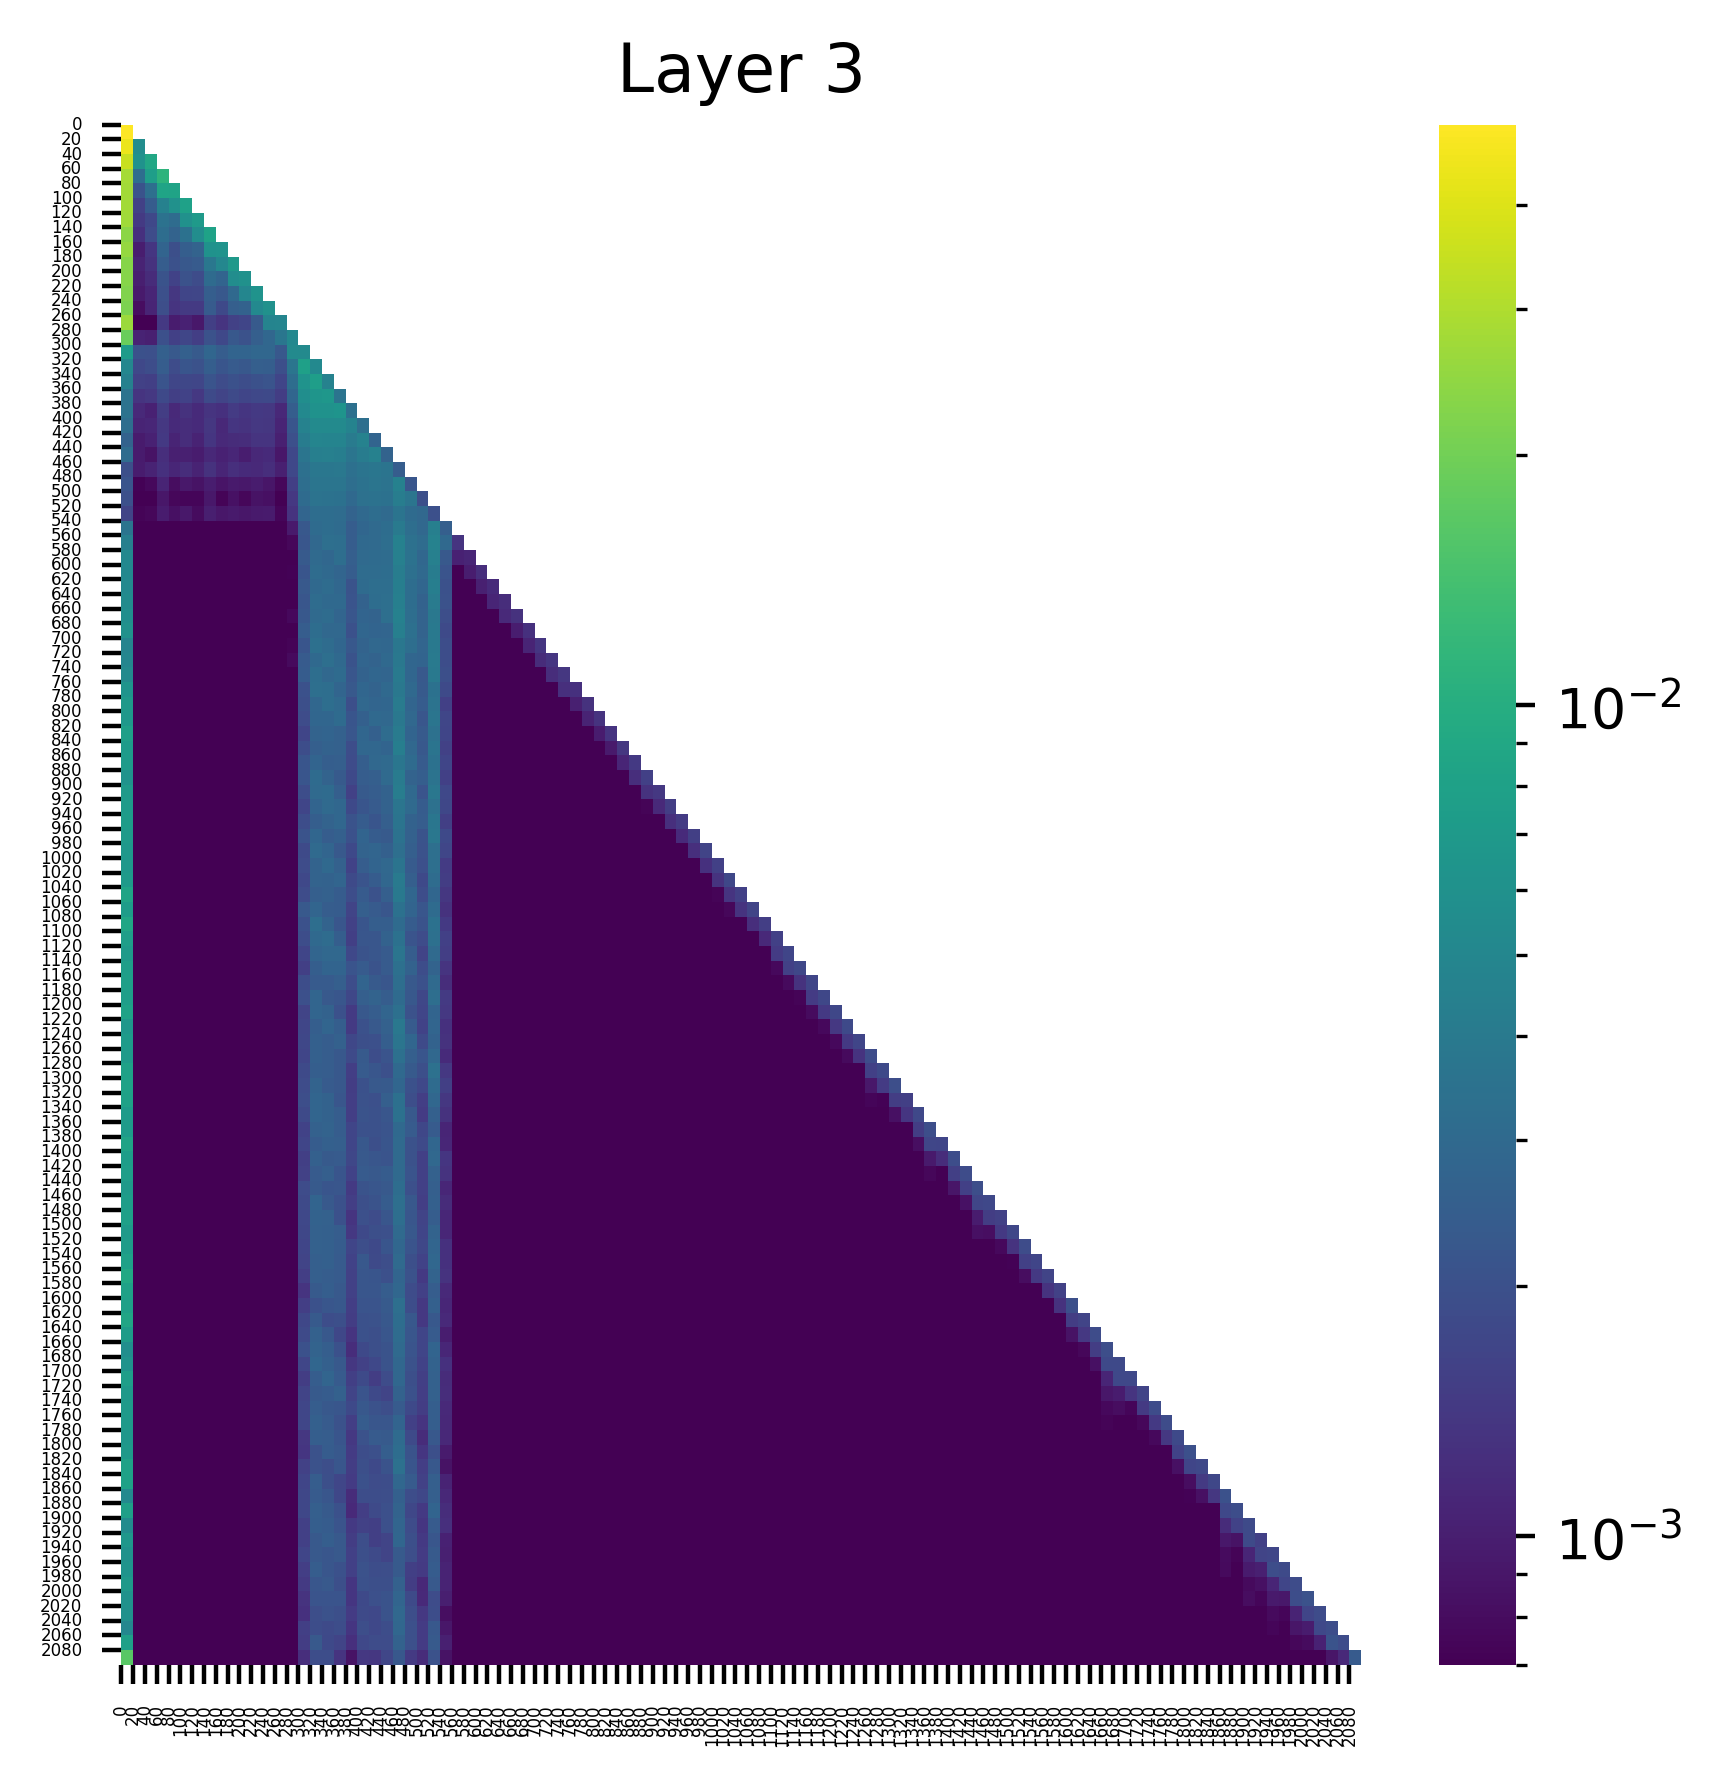

The data file committed next to this chart (first rows):
(0, 0.049999963492155075), (67, 0.0), (78, 0.0), (68, 0.0), (69, 0.0), (70, 0.0), (71, 0.0), (72, 0.0), (76, 0.0), (79, 0.0)
(0, 0.04441786929965019), (1, 0.005579829216003418), (67, 0.0), (78, 0.0), (68, 0.0), (69, 0.0), (70, 0.0), (71, 0.0), (72, 0.0), (76, 0.0)
(0, 0.03499219939112663), (2, 0.0088803144171834), (1, 0.00612639682367444), (72, 0.0), (67, 0.0), (71, 0.0), (70, 0.0), (69, 0.0), (68, 0.0), (78, 0.0)
(0, 0.028194570913910866), (3, 0.01110853161662817), (2, 0.007504756562411785), (1, 0.0031941819470375776), (72, 0.0), (67, 0.0), (71, 0.0), (70, 0.0), (69, 0.0), (68, 0.0)
(0, 0.027827152982354164), (3, 0.008459572680294514), (4, 0.00835700985044241), (2, 0.003271613037213683), (1, 0.0020836112089455128), (72, 0.0), (67, 0.0), (71, 0.0), (70, 0.0), (69, 0.0)
(0, 0.027733081951737404), (5, 0.007858667522668839), (4, 0.005921180360019207), (3, 0.0044793905690312386), (2, 0.0023985730949789286), (1, 0.0016081994399428368), (72, 0.0), (71, 0.0), (70, 0.0), (73, 0.0)
(0, 0.027090273797512054), (6, 0.007063543889671564), (5, 0.006000865716487169), (3, 0.003520929254591465), (4, 0.0031264829449355602), (2, 0.0017604350578039885), (1, 0.0014364778762683272), (72, 0.0), (71, 0.0), (70, 0.0)
(0, 0.023822760209441185), (7, 0.008162126876413822), (6, 0.005601458717137575), (5, 0.00345384469255805), (3, 0.0031508796382695436), (4, 0.0026775766164064407), (2, 0.0018633210565894842), (1, 0.001267999759875238), (71, 0.0), (73, 0.0)
(0, 0.025261489674448967), (8, 0.006308238487690687), (7, 0.006215482950210571), (3, 0.0027393782511353493), (6, 0.002698109718039632), (5, 0.0024779909290373325), (4, 0.0019665639847517014), (2, 0.0013556856429204345), (1, 0.0009778982494026423), (71, 0.0)
(0, 0.022890212014317513), (9, 0.006888008210808039), (8, 0.005083199590444565), (7, 0.0037792264483869076), (3, 0.002431397093459964), (6, 0.0023489601444453), (5, 0.0022259592078626156), (4, 0.0020141825079917908), (2, 0.0012800968252122402), (1, 0.001058492693118751)
(0, 0.022867565974593163), (10, 0.005968747194856405), (9, 0.005573328584432602), (7, 0.003040869254618883), (8, 0.0027293467428535223), (3, 0.002085201209411025), (5, 0.0020547211170196533), (6, 0.0018654769519343972), (4, 0.001624148222617805), (2, 0.001182606560178101)
(0, 0.022308597341179848), (11, 0.00628597242757678), (10, 0.00498419301584363), (9, 0.0029818022157996893), (7, 0.002456789603456855), (8, 0.0022184038534760475), (3, 0.001983799273148179), (6, 0.0017198813147842884), (5, 0.0016718220431357622), (4, 0.001364771742373705)
(0, 0.021541977301239967), (12, 0.00595933897420764), (11, 0.005208752118051052), (10, 0.0026265359483659267), (9, 0.002498295856639743), (7, 0.002325469860807061), (3, 0.0019118619384244084), (8, 0.0018042570445686579), (6, 0.001456418656744063), (5, 0.001445349189452827)
(0, 0.026427241042256355), (13, 0.00490444665774703), (12, 0.004799618851393461), (11, 0.0023094071075320244), (10, 0.0016766702756285667), (9, 0.0016083169030025601), (7, 0.0015357211232185364), (3, 0.0014229273656383157), (8, 0.0013237884268164635), (5, 0.0010385665809735656)
(0, 0.01876966282725334), (14, 0.005133299622684717), (13, 0.0037675625644624233), (12, 0.0028822117019444704), (11, 0.0024940157309174538), (9, 0.002248684875667095), (7, 0.0020467054564505816), (10, 0.002041637897491455), (3, 0.001986162504181266), (8, 0.0017709654057398438)
(0, 0.007117068860679865), (14, 0.005294435191899538), (15, 0.005291232839226723), (12, 0.002883282955735922), (11, 0.002847113646566868), (7, 0.0028132968582212925), (9, 0.00272945873439312), (10, 0.002703513018786907), (3, 0.002566100098192692), (5, 0.0025318616535514593)
(15, 0.007819557562470436), (16, 0.00522068003192544), (0, 0.005032245069742203), (14, 0.003681360511109233), (11, 0.0024859493132680655), (7, 0.0024808449670672417), (12, 0.002450711792334914), (3, 0.0024325461126863956), (9, 0.002336355159059167), (10, 0.002242565853521228)
(16, 0.007480292115360498), (15, 0.006273974664509296), (17, 0.004538342822343111), (0, 0.004467551130801439), (14, 0.003140375018119812), (12, 0.002123816404491663), (7, 0.0021201882045716047), (3, 0.0021195225417613983), (11, 0.002031722804531455), (9, 0.0020143131259828806)
(17, 0.0066992356441915035), (16, 0.006508152466267347), (15, 0.0056892395950853825), (18, 0.0036311959847807884), (0, 0.0035607630852609873), (14, 0.002793906955048442), (7, 0.0018190288683399558), (9, 0.0018138360464945436), (12, 0.001803121529519558), (3, 0.0018017417751252651)
(18, 0.006406264379620552), (16, 0.006179237272590399), (17, 0.0061543965712189674), (15, 0.005248559173196554), (0, 0.0035824018996208906), (19, 0.00333076948300004), (14, 0.002470159437507391), (3, 0.001491268863901496), (9, 0.00146155443508178), (11, 0.0014330947306007147)
(16, 0.005340274423360825), (17, 0.005320947617292404), (18, 0.00527128716930747), (19, 0.004699139390140772), (15, 0.004662031307816505), (20, 0.0032497644424438477), (0, 0.003238268895074725), (14, 0.002159121446311474), (11, 0.0013940525241196156), (3, 0.0013895966112613678)
(16, 0.004889190196990967), (17, 0.004795599728822708), (18, 0.004778632894158363), (20, 0.0046675801277160645), (15, 0.004158205818384886), (19, 0.004092678893357515), (21, 0.0027247571852058172), (0, 0.002639672253280878), (14, 0.001986545277759433), (3, 0.0014190018409863114)
(21, 0.0045112683437764645), (17, 0.004400230944156647), (16, 0.004333646968007088), (18, 0.004290899261832237), (20, 0.004104631021618843), (19, 0.00368151580914855), (15, 0.003659681184217334), (0, 0.003114444902166724), (22, 0.002659884747117758), (14, 0.0017588026821613312)
(18, 0.003834896022453904), (17, 0.00378830311819911), (16, 0.0037871969398111105), (21, 0.0037155915051698685), (22, 0.0036426966544240713), (20, 0.003588948165997863), (15, 0.0033436762169003487), (19, 0.0033193135168403387), (23, 0.002434048568829894), (0, 0.0019538956694304943)
(23, 0.0044912672601640224), (16, 0.0036896890960633755), (18, 0.0036655832082033157), (21, 0.003660912625491619), (17, 0.0036602960899472237), (22, 0.0035560622345656157), (20, 0.0034964042715728283), (19, 0.003211859380826354), (15, 0.003196383360773325), (24, 0.0021925473120063543)
(23, 0.004187412094324827), (24, 0.003663239534944296), (16, 0.003557380521669984), (17, 0.003513118252158165), (21, 0.003488426096737385), (18, 0.003463001223281026), (22, 0.003425540868192911), (20, 0.0033958321437239647), (15, 0.0030596184078603983), (19, 0.002973402850329876)
(23, 0.003632650477811694), (16, 0.0031849490478634834), (21, 0.00315716746263206), (17, 0.003152248915284872), (18, 0.0031129526905715466), (24, 0.003075947752222419), (22, 0.003024404402822256), (20, 0.002970451023429632), (25, 0.0029297517612576485), (15, 0.0027511166408658028)
(26, 0.00433706771582365), (23, 0.003973875194787979), (0, 0.0035996721126139164), (24, 0.0032097268849611282), (22, 0.0031754320953041315), (17, 0.0031743275467306376), (16, 0.0030785382259637117), (18, 0.0030497335828840733), (21, 0.0029967057052999735), (25, 0.002925846492871642)
(26, 0.004612183663994074), (23, 0.004504961892962456), (0, 0.004333036486059427), (24, 0.0033826250582933426), (17, 0.0032945459242910147), (18, 0.0032370327971875668), (22, 0.0032368511892855167), (25, 0.0031348038464784622), (21, 0.003026518737897277), (20, 0.0029610597994178534)
(0, 0.005174177698791027), (23, 0.004383482970297337), (26, 0.004382128827273846), (24, 0.00348276668228209), (18, 0.0032072304747998714), (22, 0.003122242633253336), (21, 0.0030819701496511698), (20, 0.003025102661922574), (16, 0.002991774119436741), (25, 0.0028811765369027853)
(0, 0.00517548993229866), (23, 0.004200119990855455), (26, 0.00415288470685482), (24, 0.0033103064633905888), (22, 0.003188838018104434), (16, 0.003121919697150588), (21, 0.0031196237541735172), (20, 0.003113009035587311), (25, 0.0029838383197784424), (17, 0.002983345417305827)
(0, 0.0052638272754848), (23, 0.00429844856262207), (26, 0.004277787171304226), (22, 0.0032240566797554493), (21, 0.003212067997083068), (24, 0.0031706602312624454), (17, 0.0031196540221571922), (20, 0.0030500369612127542), (16, 0.002960292622447014), (18, 0.0028481746558099985)
(0, 0.00536491209641099), (23, 0.00431404123082757), (26, 0.00404373649507761), (22, 0.0032986735459417105), (24, 0.003188695525750518), (21, 0.003154263598844409), (16, 0.003125899937003851), (18, 0.0029824215453118086), (17, 0.0029441777151077986), (25, 0.002644333755597472)
(0, 0.005685565527528524), (23, 0.004464616999030113), (26, 0.0038841820787638426), (22, 0.003246614011004567), (24, 0.003227019216865301), (17, 0.00309574487619102), (16, 0.0029888050630688667), (18, 0.0027785932179540396), (20, 0.0027032189536839724), (21, 0.0026896046474575996)
(0, 0.005956464447081089), (23, 0.004369168076664209), (26, 0.003923206124454737), (24, 0.0033087069168686867), (16, 0.0031418639700859785), (17, 0.0029361462220549583), (18, 0.002934674033895135), (20, 0.002793907420709729), (22, 0.0027900957502424717), (21, 0.0027286827098578215)
(0, 0.004786965902894735), (26, 0.003929729573428631), (23, 0.003814163152128458), (16, 0.0033031413331627846), (24, 0.0032422656659036875), (17, 0.00313345855101943), (21, 0.002893230877816677), (22, 0.0028740065172314644), (18, 0.002833134029060602), (25, 0.0027922808658331633)
(0, 0.004931490868330002), (26, 0.004004306625574827), (23, 0.0038658285047858953), (17, 0.003250882728025317), (22, 0.0029693685937672853), (16, 0.0029452089220285416), (18, 0.0029383182991296053), (24, 0.0028021789621561766), (20, 0.0027791201137006283), (25, 0.0027120697777718306)
(0, 0.005322648212313652), (23, 0.003991708625108004), (26, 0.00392961036413908), (16, 0.0032090116292238235), (18, 0.0030786143615841866), (17, 0.002892986638471484), (24, 0.0028390944935381413), (21, 0.0028086770325899124), (22, 0.002772469772025943), (20, 0.0026273883413523436)
(0, 0.00632492545992136), (23, 0.003871059510856867), (26, 0.003469014074653387), (16, 0.0032952758483588696), (17, 0.003207096364349127), (22, 0.0029719937592744827), (24, 0.002953082323074341), (20, 0.0027972173411399126), (18, 0.0027539324946701527), (21, 0.0026899981312453747)
(0, 0.006952026858925819), (23, 0.004055204335600138), (26, 0.0035377026069909334), (17, 0.0032387555111199617), (18, 0.0029996728990226984), (20, 0.002900916850194335), (16, 0.0028489523101598024), (22, 0.0028011805843561888), (21, 0.002767774974927306), (24, 0.002756919478997588)
(0, 0.006857914384454489), (23, 0.003837857162579894), (26, 0.0036521912552416325), (18, 0.0030558896251022816), (21, 0.002954999217763543), (22, 0.0029110729228705168), (24, 0.0028971179854124784), (17, 0.0027938908897340298), (16, 0.002793740713968873), (20, 0.0025451856199651957)
(0, 0.007655887398868799), (23, 0.004034299869090319), (26, 0.003393740626052022), (22, 0.0031212044414132833), (20, 0.0028172708116471767), (17, 0.0027469038031995296), (24, 0.0027344415429979563), (16, 0.0026825156528502703), (18, 0.002607404487207532), (21, 0.0025506974197924137)
(0, 0.007172913756221533), (23, 0.004250884056091309), (26, 0.00362053862772882), (24, 0.0029205712489783764), (20, 0.002862169174477458), (21, 0.002850238000974059), (22, 0.0027250689454376698), (17, 0.002653431845828891), (18, 0.0026003546081483364), (16, 0.002519761910662055)
(0, 0.007130669429898262), (23, 0.003763489658012986), (26, 0.003436074359342456), (24, 0.003067925339564681), (22, 0.0029865808319300413), (21, 0.0029093206394463778), (16, 0.0027272433508187532), (18, 0.002486324403434992), (20, 0.00248216325417161), (17, 0.0024456584360450506)
(0, 0.006281891372054815), (23, 0.004078574012964964), (26, 0.0035857344046235085), (16, 0.0030729793943464756), (22, 0.003022370394319296), (17, 0.00269224401563406), (24, 0.002674078568816185), (21, 0.002493801061064005), (25, 0.002482757670804858), (20, 0.0024408153258264065)
(0, 0.0070181037299335), (23, 0.0041778613813221455), (26, 0.0038143896963447332), (17, 0.003038576804101467), (16, 0.003022453747689724), (24, 0.0029535945504903793), (22, 0.002623717999085784), (18, 0.002493293257430196), (21, 0.002439877949655056), (20, 0.002322423504665494)
(0, 0.007150925230234861), (23, 0.0036538601852953434), (26, 0.003360476577654481), (24, 0.0030127554200589657), (17, 0.0029947811271995306), (18, 0.00287955766543746), (16, 0.0027245627716183662), (22, 0.002617472317069769), (25, 0.0023928277660161257), (21, 0.002346850000321865)
(0, 0.00729869119822979), (26, 0.0037268996238708496), (23, 0.0036435460206121206), (18, 0.0028443646151572466), (17, 0.002691834233701229), (24, 0.002613900927826762), (22, 0.002523039933294058), (16, 0.00246709818020463), (25, 0.002444069366902113), (20, 0.0023983619175851345)
(0, 0.0071053095161914825), (26, 0.003774356795474887), (23, 0.003497385885566473), (16, 0.0028003398329019547), (20, 0.0027168875094503164), (24, 0.002573082223534584), (18, 0.002539409324526787), (17, 0.0024221129715442657), (21, 0.002384477760642767), (22, 0.002319926396012306)
(0, 0.006857194937765598), (26, 0.0032665396574884653), (23, 0.0032631969079375267), (16, 0.0030099330469965935), (17, 0.0027744334656745195), (21, 0.002754520159214735), (20, 0.002680042292922735), (22, 0.0025475425645709038), (24, 0.0024950799997895956), (18, 0.002264459151774645)
(0, 0.0068079326301813126), (23, 0.0035973787307739258), (26, 0.0032505893614143133), (17, 0.0029576919041574), (22, 0.0029351520352065563), (21, 0.002717032330110669), (16, 0.0027012384962290525), (18, 0.002587580122053623), (20, 0.002408999251201749), (24, 0.002325846115127206)
(0, 0.007062962278723717), (23, 0.0040287780575454235), (26, 0.003099343739449978), (22, 0.002862596185877919), (18, 0.002788055455312133), (16, 0.00269730924628675), (17, 0.002627844922244549), (24, 0.002514146501198411), (21, 0.002389676636084914), (20, 0.0021318455692380667)
(0, 0.008523168973624706), (23, 0.003917808644473553), (26, 0.0028138088528066874), (24, 0.0027965763583779335), (17, 0.002573140896856785), (22, 0.0025196594651788473), (16, 0.002510795369744301), (18, 0.0023915308993309736), (20, 0.0023593511432409286), (21, 0.0020648008212447166)
(0, 0.007264943327754736), (23, 0.003454074962064624), (26, 0.003041083924472332), (16, 0.0027685367967933416), (24, 0.0027304980903863907), (20, 0.0025150978472083807), (17, 0.0024168044328689575), (18, 0.002377436263486743), (21, 0.002337039215490222), (15, 0.002260984852910042)
(0, 0.008746826089918613), (26, 0.003454189281910658), (16, 0.0032270222436636686), (23, 0.00303696864284575), (17, 0.002664296654984355), (21, 0.002464487450197339), (22, 0.0024575944989919662), (24, 0.00237062550149858), (18, 0.0021858704276382923), (20, 0.002168243285268545)
(0, 0.007528052199631929), (23, 0.003426859388127923), (26, 0.003330812556669116), (17, 0.003120510606095195), (16, 0.002954133553430438), (22, 0.0026407090481370687), (18, 0.002469094004482031), (20, 0.002185316989198327), (21, 0.002177304122596979), (24, 0.002122206147760153)
(0, 0.007027524523437023), (23, 0.0036821127869188786), (26, 0.0029941678512841463), (18, 0.0029308199882507324), (17, 0.0028994244057685137), (16, 0.0027615719009190798), (24, 0.0024239292833954096), (22, 0.0023432273883372545), (21, 0.002189395483583212), (20, 0.002090188441798091)
(0, 0.007585587445646524), (23, 0.0033045602031052113), (18, 0.0027250295970588923), (17, 0.002721229800954461), (26, 0.002687127562239766), (24, 0.0026250684168189764), (16, 0.0024572478141635656), (22, 0.002360550221055746), (20, 0.0023526407312601805), (19, 0.002108055166900158)
(0, 0.0076579260639846325), (23, 0.0032322979532182217), (26, 0.0030119812581688166), (20, 0.0027209233958274126), (18, 0.002489664824679494), (17, 0.0023490621242672205), (16, 0.00234628445468843), (21, 0.0022962007205933332), (24, 0.0022563100792467594), (22, 0.0021946411579847336)
(0, 0.007504792883992195), (26, 0.003194806631654501), (23, 0.0030598307494074106), (16, 0.00276035163551569), (21, 0.002696592826396227), (20, 0.0024860904086381197), (22, 0.0024237376637756824), (17, 0.002257870975881815), (24, 0.002235943451523781), (18, 0.0021794838830828667)
(0, 0.008150012232363224), (23, 0.0033012437634170055), (16, 0.002779740607365966), (22, 0.0027784931007772684), (26, 0.002725898055359721), (17, 0.002613767283037305), (21, 0.0024077100679278374), (20, 0.002230985090136528), (24, 0.0020503185223788023), (18, 0.002016243292018771)
... 44 more rows
